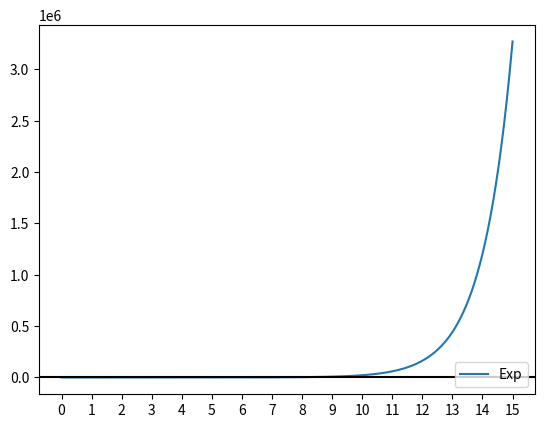

Write the Python code that produced this figure.
import numpy as np
import matplotlib.pyplot as plt
import math

def Exponencial():
    x = np.linspace (0.001,15,1000)
    y_e = np.exp(x) 

    plt.plot(x, y_e)

    plt.legend(['Exp'], loc="lower right")
    plt.xticks (range (math.floor(min(x)), math.ceil(max(x))+1))
    plt.axhline (0, color='black', linewidth='1.5')
    plt.show()

if(__name__ == "__main__"):
    Exponencial()